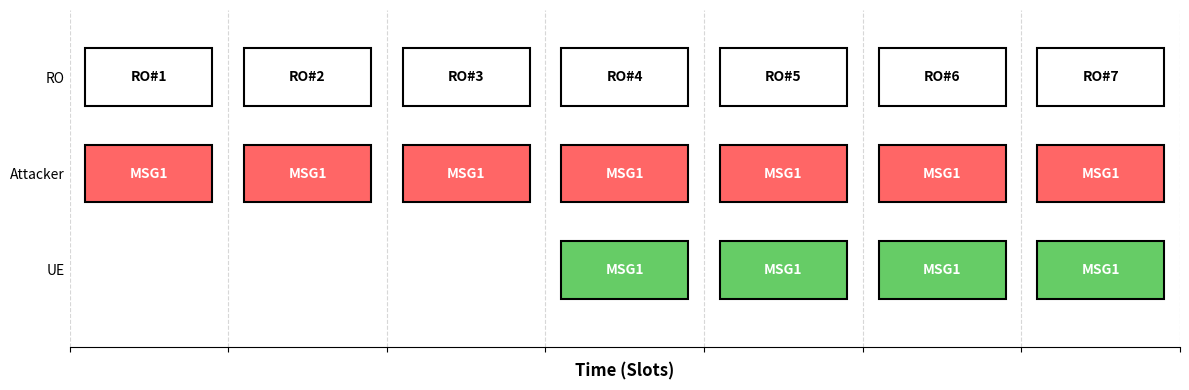

Generate this figure with matplotlib:
import matplotlib.pyplot as plt
import matplotlib.patches as patches

# =====================================================================
# 參數設置區 (可調整)
# =====================================================================
TOTAL_ROS = 7               # 總共有幾個 RO 區間 (預設 10)

# 第二層：紅色 MSG1 的設置
RED_MSG1_INTERVAL = 1        # 每隔幾格 RO 出現一次紅色 MSG1 (例如 2 代表每 2 個 RO 區間出現一次)
RED_MSG1_OFFSET = 0          # 從第幾格 RO 開始出現紅色 MSG1 (0 表示對齊 RO#1，1 表示對齊 RO#2...)

# 第三層：綠色 MSG1 的設置
GREEN_MSG1_INTERVAL = 1      # 每隔幾格 RO 出現一次綠色 MSG1 
GREEN_MSG1_OFFSET = 3        # 從第幾格 RO 開始出現綠色 MSG1 (1 表示對齊 RO#2...)
# =====================================================================

def draw_timing_diagram():
    fig, ax = plt.subplots(figsize=(12, 4))
    
    # 隱藏外框 (上、右、左)，只保留底部的 X 軸
    ax.spines['top'].set_visible(False)
    ax.spines['right'].set_visible(False)
    ax.spines['left'].set_visible(False)
    
    # 設定 Y 軸的三個層級高度
    layer_ro_y = 2
    layer_red_y = 1
    layer_green_y = 0
    
    # 方塊的寬度與高度 (每個區間的寬度為 1，0.8 代表方塊佔 80% 的寬度，兩側留白)
    box_width = 0.8
    box_height = 0.6
    
    # 設定 X 軸與 Y 軸的範圍
    ax.set_xlim(0, TOTAL_ROS)
    ax.set_ylim(-0.5, 3)
    
    # 設定 Y 軸刻度的顯示名稱與位置，讓它恰好對齊方塊的中心
    ax.set_yticks([layer_green_y + box_height/2, 
                   layer_red_y + box_height/2, 
                   layer_ro_y + box_height/2])
    ax.set_yticklabels(["UE", "Attacker", "RO"])
    ax.tick_params(axis='y', length=0) # 隱藏 Y 軸的刻度線
    
    # 設定 X 軸的格線，對齊每一個區間的邊界
    ax.set_xticks(range(TOTAL_ROS + 1))
    ax.set_xticklabels([])  # 隱藏 X 軸的數字
    ax.grid(True, axis='x', linestyle='--', alpha=0.5)
    
    # 開始繪製每一欄 (區間)
    for i in range(TOTAL_ROS):
        # x 座標加上偏移，使得方塊置中於每個寬度為 1 的區間內
        x = i + (1 - box_width) / 2
        
        # 第一層：繪製 RO 方塊 (白色)
        rect_ro = patches.Rectangle((x, layer_ro_y), box_width, box_height, 
                                    linewidth=1.5, edgecolor='black', facecolor='white')
        ax.add_patch(rect_ro)
        ax.text(x + box_width/2, layer_ro_y + box_height/2, f"RO#{i+1}", 
                ha='center', va='center', fontsize=10, weight='bold')

        # 第二層：繪製紅色的 MSG1
        # 判斷當前的 RO 是否滿足 紅色 MSG1 的起始位置與間隔
        if i >= RED_MSG1_OFFSET and (i - RED_MSG1_OFFSET) % RED_MSG1_INTERVAL == 0:
            rect_red = patches.Rectangle((x, layer_red_y), box_width, box_height, 
                                         linewidth=1.5, edgecolor='black', facecolor='#ff6666') # 紅色
            ax.add_patch(rect_red)
            ax.text(x + box_width/2, layer_red_y + box_height/2, "MSG1", 
                    ha='center', va='center', fontsize=10, weight='bold', color='white')

        # 第三層：繪製綠色的 MSG1
        # 判斷當前的 RO 是否滿足 綠色 MSG1 的起始位置與間隔
        if i >= GREEN_MSG1_OFFSET and (i - GREEN_MSG1_OFFSET) % GREEN_MSG1_INTERVAL == 0:
            rect_green = patches.Rectangle((x, layer_green_y), box_width, box_height, 
                                           linewidth=1.5, edgecolor='black', facecolor='#66cc66') # 綠色
            ax.add_patch(rect_green)
            ax.text(x + box_width/2, layer_green_y + box_height/2, "MSG1", 
                    ha='center', va='center', fontsize=10, weight='bold', color='white')

    ax.set_xlabel("Time (Slots)", fontsize=12, fontweight='bold')
    
    plt.tight_layout()
    # 儲存與顯示圖片
    output_filename = "RO_MSG1_diagram.png"
    plt.savefig(output_filename, dpi=300)
    print(f"圖片已產生並儲存為: {output_filename}")
    plt.show()

if __name__ == "__main__":
    draw_timing_diagram()
